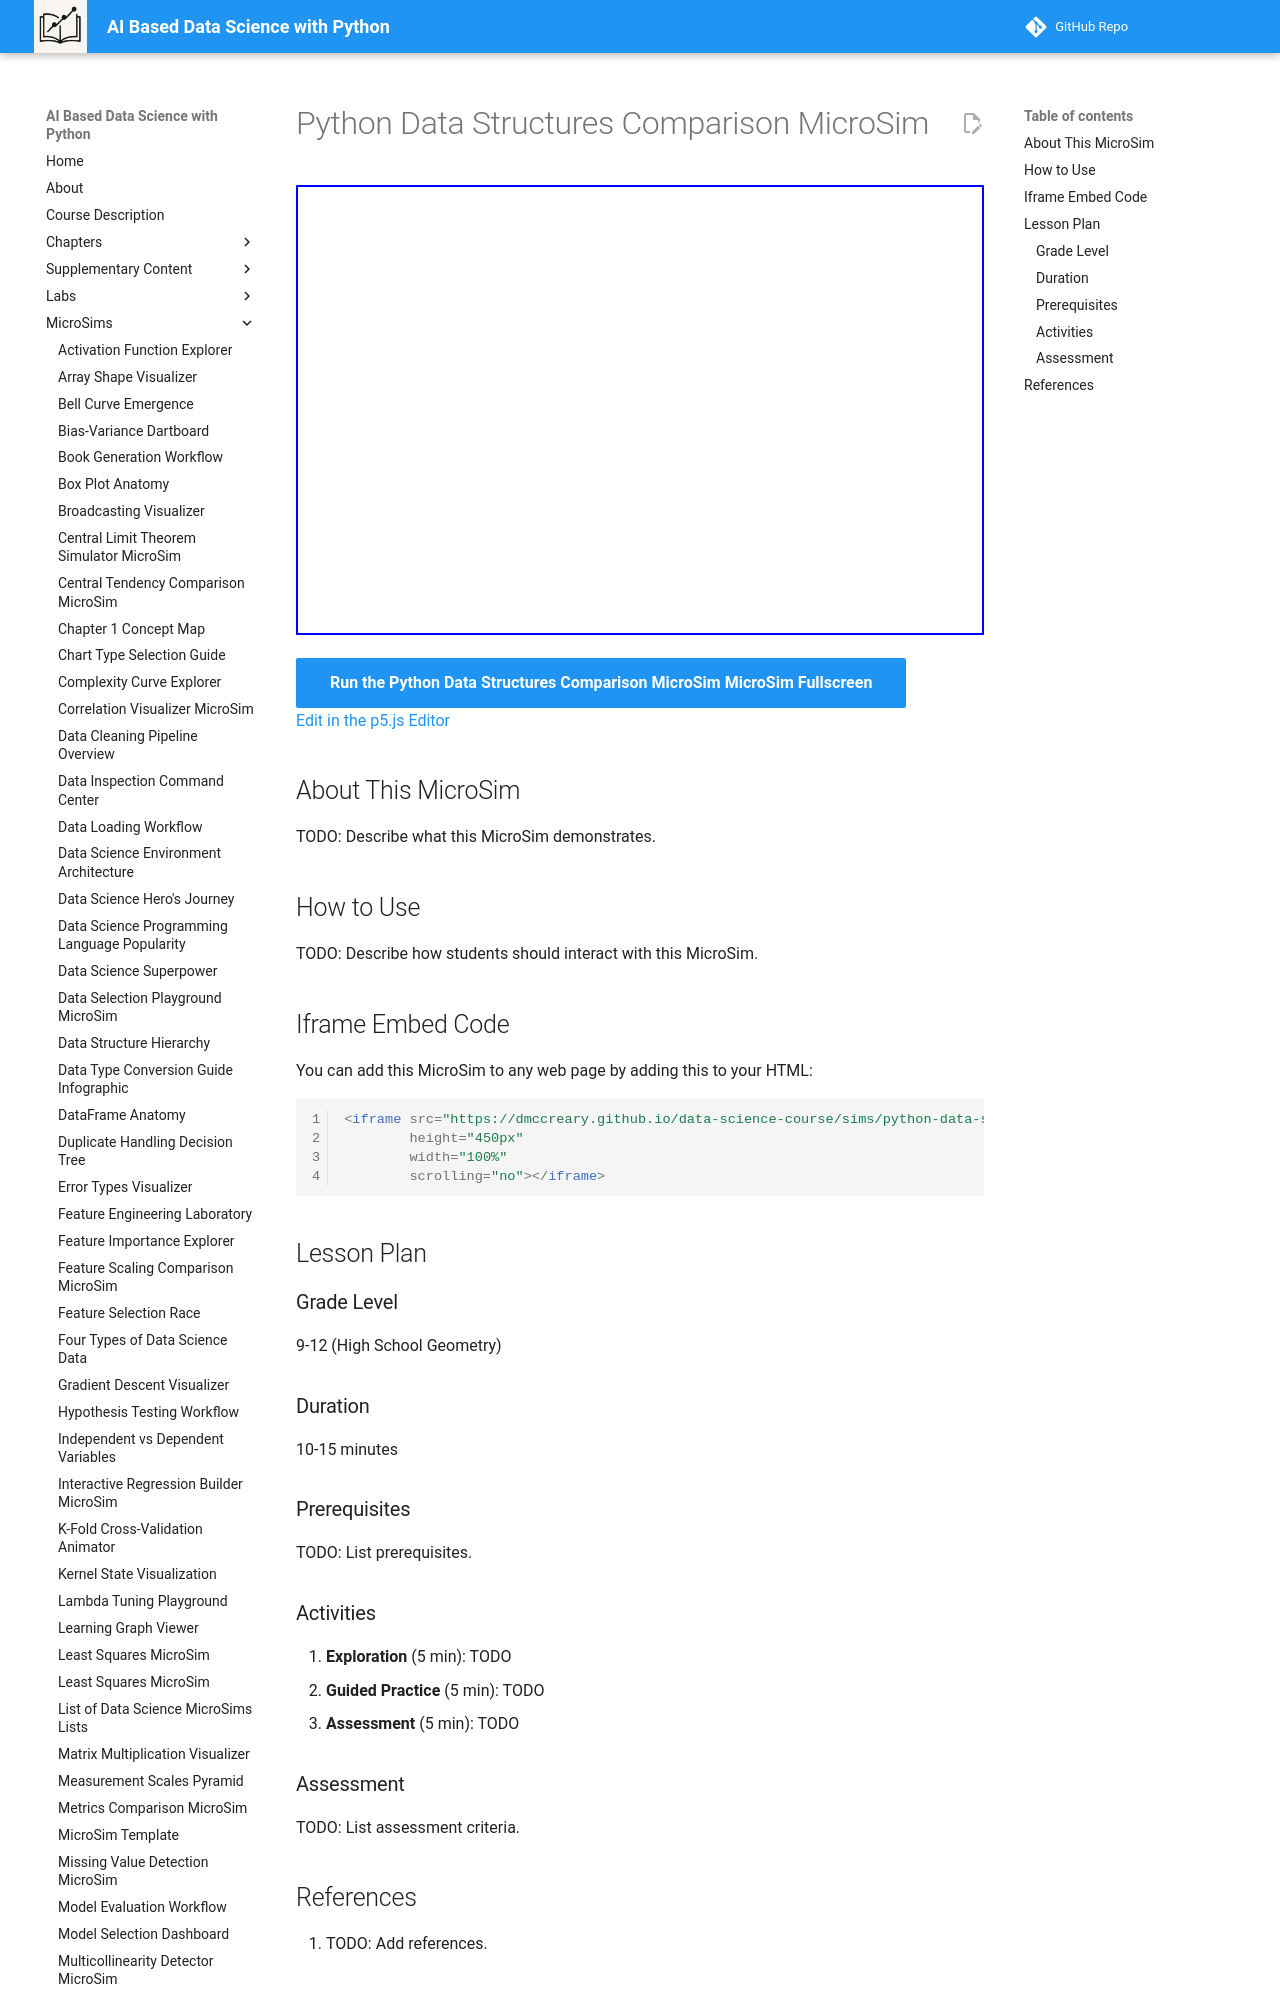

repository: dmccreary/data-science-course · page: sims/python-data-structures-comparison-microsim/index.html · generator: mkdocs

---
title: Python Data Structures Comparison MicroSim
description: Interactive p5.js MicroSim for python data structures comparison microsim.
image: /sims/python-data-structures-comparison-microsim/python-data-structures-comparison-microsim.png
og:image: /sims/python-data-structures-comparison-microsim/python-data-structures-comparison-microsim.png
twitter:image: /sims/python-data-structures-comparison-microsim/python-data-structures-comparison-microsim.png
social:
   cards: false
quality_score: 0
---

# Python Data Structures Comparison MicroSim

<iframe src="main.html" height="450px" width="100%" scrolling="no"></iframe>

[Run the Python Data Structures Comparison MicroSim MicroSim Fullscreen](./main.html){ .md-button .md-button--primary }
<br/>
[Edit in the p5.js Editor](https://editor.p5js.org/)
